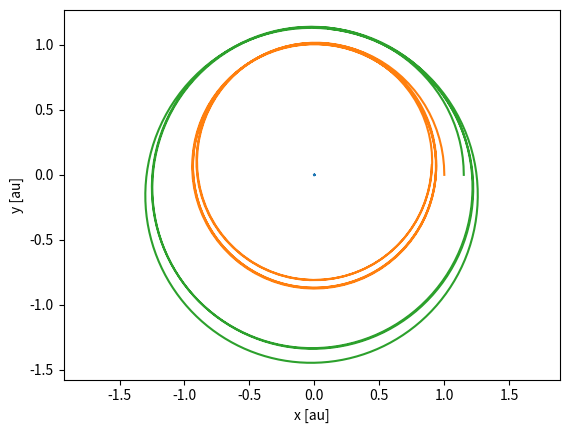

The script that saved this image:
import numpy as np
import matplotlib.pyplot as plt
from scipy.integrate import odeint
def f(y,t,m):
    G = 6.67408e-08 # Gravitational constant in CGS units [cm^3/g/s^2]
    n = len(m)
    plan = y.reshape((n,6))
    frc = np.zeros((n,3))
    dy = np.zeros((n,6))
    
    for i in range(n):
        x = plan[i,0:3]
        for j in range(i+1,n):
            x1 = plan[j,0:3]
            dx = x1-x
            r = np.sqrt(dx[0]**2+dx[1]**2+dx[2]**2)
            df = G*m[i]*m[j]*dx/r**3
            frc[i,0:3] += df[0:3]
            frc[j,0:3] -= df[0:3]
    for i in range(n):
        x = plan[i,0:3].copy()
        v = plan[i,3:6].copy()
        dxdt = v
        dvdt = frc[i,0:3]/m[i]
        dy[i,0:6] = np.hstack((dxdt,dvdt))
    return dy.reshape((6*n))
G = 6.67408e-08 # Gravitational constant in CGS units [cm^3/g/s^2]
Msun = 1.98892e33 # Solar mass [g]
Mju = 1.899e30 # Mass of Jupiter [g]
year = 31557600.e0 # Year [s]
au = 1.49598e13 # Astronomical Unit [cm]
t0 = 0. # Starting time
tend = 4.5*year # End time
nt = 400 # Nr of time steps
t = np.linspace(t0,tend,nt)
m = np.array([Msun,Mju,Mju]) # Masses
a0 = np.array([0.,au,1.15*au,]) # Semi-major axes
phi0 = np.array([0.,0.,0.]) # Orbital locations in degrees
nb = len(m)
x0 = np.zeros((nb,3))
v0 = np.zeros((nb,3))
pos = np.zeros(3)
mom = np.zeros(3)
for i in range(1,nb): # Loop over all planets (i.e. excluding star)
    x0[i,0] = a0[i]*np.cos(phi0[i])
    x0[i,1] = a0[i]*np.sin(phi0[i])
    vphi = np.sqrt(G*m[0]/a0[i])
    v0[i,0] = -vphi*np.sin(phi0[i])
    v0[i,1] = vphi*np.cos(phi0[i])
    pos[:] += m[i]*x0[i,:]
    mom[:] += m[i]*v0[i,:]
x0[0,:] = -pos[:]/m[0] # Total center of mass must be at (0,0,0)
v0[0,:] = -mom[:]/m[0] # Total momentum must be (0,0,0)
xv0 = np.zeros((nb,6))
for i in range(nb):
    xv0[i,0:3] = x0[i,0:3]
    xv0[i,3:6] = v0[i,0:3]
y0 = xv0.reshape(6*nb) # The full nb*6 element vector
sol = odeint(f,y0,t,args=(m,)) # Solve the N-body problem
xv = sol.reshape((nt,nb,6)) # Now extract again the x and v
x = np.zeros((nb,3,nt))
v = np.zeros((nb,3,nt))
for i in range(nb):
    for idir in range(3):
        x[i,idir,:] = xv[:,i,idir]
        v[i,idir,:] = xv[:,i,3+idir]
plt.figure()
for ibody in range(nb):
    plt.plot(x[ibody,0,:]/au,x[ibody,1,:]/au)
plt.xlabel('x [au]')
plt.ylabel('y [au]')
plt.axis('equal')
plt.savefig('fig_nbody_1_1.pdf')
plt.show()
